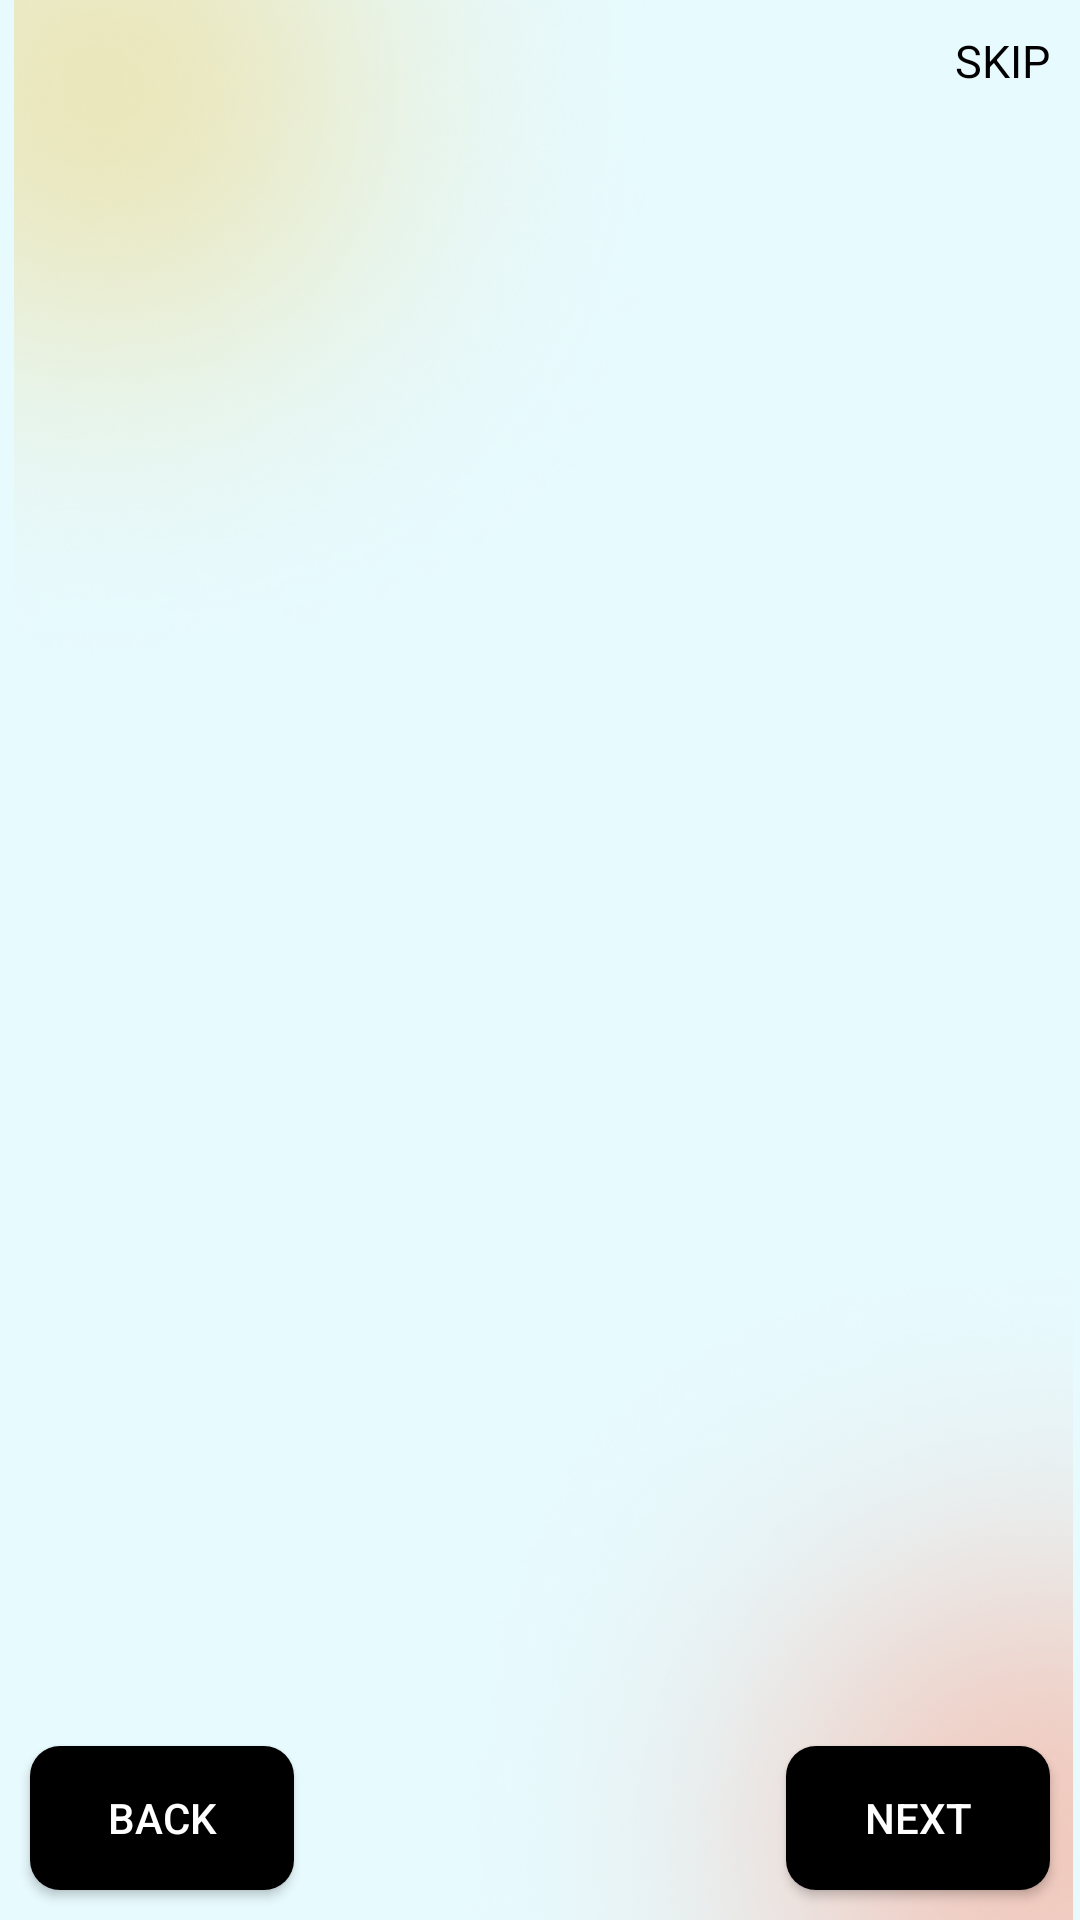

This screen was rendered from an Android layout file. Write that file and the resources it references.
<!-- AndroidManifest.xml: application theme Theme.WellFit -->
<!-- res/layout/activity_widget.xml -->
<RelativeLayout xmlns:android="http://schemas.android.com/apk/res/android"
    xmlns:app="http://schemas.android.com/apk/res-auto"
    xmlns:tools="http://schemas.android.com/tools"
    android:id="@+id/main"
    android:layout_width="match_parent"
    android:background="#E7FAFE"
    android:layout_height="match_parent"
    tools:context=".Widget">
    <ImageView
        android:layout_width="660px"
        android:layout_height="698px"
        android:layout_alignParentTop="true"
        android:layout_alignParentLeft="true"
        android:src="@drawable/orange" />
    <ImageView
        android:layout_width="660px"
        android:layout_height="698px"
        android:layout_alignParentBottom="true"
        android:layout_alignParentRight="true"
        android:src="@drawable/red" />
    <TextView
        android:layout_width="wrap_content"
        android:layout_height="wrap_content"
        android:text="SKIP"
        android:id="@+id/skip"
        android:textSize="15sp"
        android:drawableRight="@drawable/next"
        android:layout_margin="10dp"
        android:layout_alignParentTop="true"
        android:layout_alignParentRight="true"
        android:textColor="@color/black" />

    <androidx.viewpager.widget.ViewPager
        android:id="@+id/view"
        android:layout_width="match_parent"
        android:layout_height="match_parent" />

    <Button
        android:layout_width="wrap_content"
        android:layout_height="wrap_content"
        android:text="Back"
        android:id="@+id/back"
        android:layout_margin="10dp"
        android:layout_alignParentBottom="true"
        android:layout_alignParentLeft="true"
        android:background="@drawable/loginbtn"
        android:textColor="@color/white" />

    <Button
        android:layout_width="wrap_content"
        android:layout_height="wrap_content"
        android:text="Next"
        android:id="@+id/next"
        android:layout_margin="10dp"
        android:layout_alignParentBottom="true"
        android:layout_alignParentRight="true"
        android:background="@drawable/loginbtn"
        android:textColor="@color/white" />

    <LinearLayout
        android:id="@+id/dot"
        android:layout_width="wrap_content"
        android:layout_height="wrap_content"
        android:orientation="horizontal"
        android:layout_centerHorizontal="true"
        android:layout_alignParentBottom="true"
        android:layout_marginBottom="20dp" />
</RelativeLayout>
<!-- resources referenced by this layout -->
<resources>
  <!-- drawable loginbtn (drawable) -->
  <?xml version="1.0" encoding="utf-8"?>
  <shape xmlns:android="http://schemas.android.com/apk/res/android">
  <solid
      android:color="@color/black"/>
      <corners
          android:radius="10dp"
          />
  </shape>
  <!-- drawable orange: png bitmap (drawable, 117360 bytes) -->
  <!-- drawable red: png bitmap (drawable, 81900 bytes) -->
  <style name="Theme.WellFit" parent="Base.Theme.WellFit" />
  <style name="Base.Theme.WellFit" parent="Theme.AppCompat.DayNight.NoActionBar">
          
          
      </style>
  <!-- not gathered from this repository: default colours our renderer supplied (Android Studio template values) -->
  <color name="black">#FF000000</color>
  <color name="white">#FFFFFFFF</color>
</resources>
